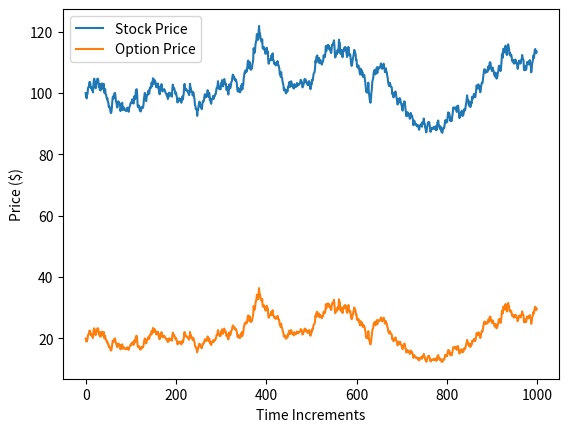

The matplotlib source for this figure:
import numpy as np
import matplotlib.pyplot as plt
import math

dict = {'price': 100, 'sigma': 0.3, 'return': 0.15, 'time': 0.001, 'time_total': 1}
# sigma and return are both annualized

option = {'strike' : 100, 'time steps' : 50, 'years': 2, 'risk-free rate': 0.03, 'dividend': 0.0, 
        'callput': 1, 'AmerEu': 1}
option['sigma'] = dict['sigma']
option_list = []

time_list = [0]
time_increment = round(int(dict['time_total']/dict['time']),0)
price_list = [dict['price']]
for num in range(0,time_increment):
    rng = np.random.default_rng()
    numbers = rng.normal()
    change = dict['return']*price_list[num]*dict['time'] + dict['sigma']*math.sqrt(dict['time'])*price_list[num]*numbers
    new_price = price_list[num]+change
    price_list.append(new_price)
    time_list.append(num)

for num in price_list:
    option['price'] = num
    u = math.exp(option['sigma']*math.sqrt(option['years']/option['time steps']))
    d = 1/u
    probup = (((math.exp((option['risk-free rate']-option['dividend'])*option['years']/option['time steps'])) - d) / (u - d))
    discount_factor = option['risk-free rate']/option['time steps']
    duration_of_time_step = (option['years']/option['time steps'])

    if option['callput'] > 0:
        type = 'calls'
    else:
        type = 'puts'
    if option['AmerEu'] > 0:
        exercise = 'American'
    else:
        exercise = 'European'
    ##################################################################################################################################################################################### 
    def binomial():
        Tstep = option['time steps']
        payoffs = []
        for n in range(Tstep +1): 
            payoffs.append(max(0, option['callput']*(option['price']*(u**((Tstep)-n))*(d**n) - option['strike'])))     
        while Tstep >= 1:
    #####################################################################################################################################################################################
        # not used in the actual calculation but useful to see what the probabilities of each node is at a specific timestep    
            def combos(n, i):
                return math.factorial(n) / (math.factorial(n-i)*math.factorial(i))

            pascal = []
            for i in range(Tstep+1):
                pascal.append(combos(Tstep, i))

            probabilities = []
            for i in range(Tstep+1):
                probabilities.append(pascal[i]*(probup**((Tstep)-i))*((1-probup)**i))
    #####################################################################################################################################################################################
            discounting1 = []
            i = 0
            for i in range(0,Tstep):
                if option['AmerEu'] == 1:
                    American_payoff = (option['callput']*(option['price']*(u**(Tstep-i-1)*(d**i)) - option['strike']))
                    European_payoff = (((probup)*payoffs[i]) + ((1-probup)*payoffs[i+1])) / (math.exp(discount_factor))
                    discounting1.append(max(American_payoff, European_payoff))
                elif option['AmerEu'] == -1:
                    discounting1.append((((probup)*payoffs[i]) + ((1-probup)*payoffs[i+1]))
                                        / (math.exp(discount_factor)))
                else:
                    pass 
                
            payoffs.clear()
            payoffs.extend(discounting1)
            Tstep -= 1

        return discounting1[0]
    option_list.append(binomial())

plt.plot(time_list, price_list, label='Stock Price')
plt.plot(time_list, option_list, label='Option Price')
plt.xlabel('Time Increments')
plt.ylabel('Price ($)')
plt.legend()
plt.show()